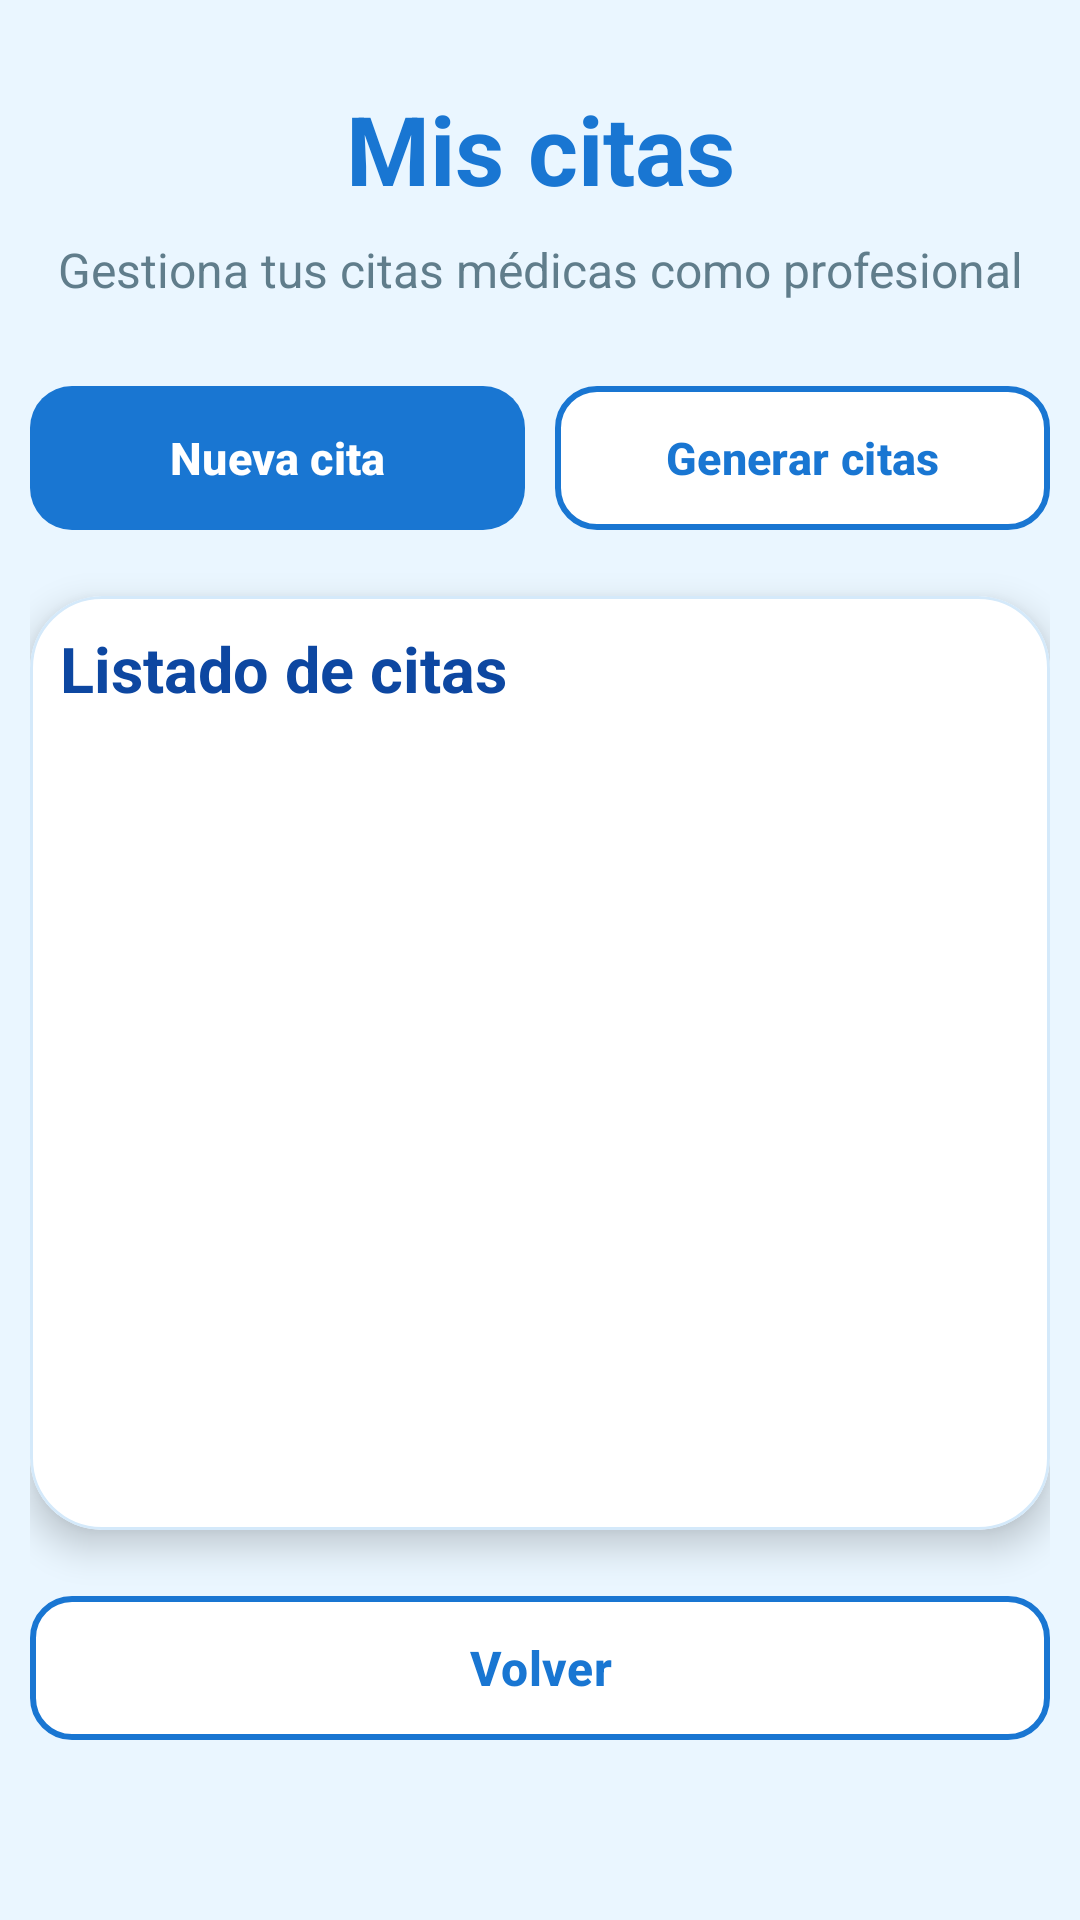

Reconstruct the res/layout file that produces this screen, plus the resources it refers to.
<!-- AndroidManifest.xml: application theme Theme.Idoctor -->
<!-- res/layout/activity_citas_profesional.xml -->
<?xml version="1.0" encoding="utf-8"?>
<LinearLayout xmlns:android="http://schemas.android.com/apk/res/android"
    xmlns:app="http://schemas.android.com/apk/res-auto"
    android:layout_width="match_parent"
    android:layout_height="match_parent"
    android:background="#EAF6FF"
    android:orientation="vertical"
    android:paddingStart="10dp"
    android:paddingTop="16dp"
    android:paddingEnd="10dp"
    android:paddingBottom="16dp">

    <TextView
        android:layout_width="match_parent"
        android:layout_height="wrap_content"
        android:layout_marginTop="12dp"
        android:gravity="center"
        android:text="Mis citas"
        android:textColor="#1976D2"
        android:textSize="32sp"
        android:textStyle="bold" />

    <TextView
        android:layout_width="match_parent"
        android:layout_height="wrap_content"
        android:layout_marginTop="8dp"
        android:gravity="center"
        android:text="Gestiona tus citas médicas como profesional"
        android:textColor="#607D8B"
        android:textSize="16sp" />

    <LinearLayout
        android:layout_width="match_parent"
        android:layout_height="wrap_content"
        android:layout_marginTop="24dp"
        android:orientation="horizontal">

        <com.google.android.material.button.MaterialButton
            android:id="@+id/btnNuevaCita"
            android:layout_width="0dp"
            android:layout_height="56dp"
            android:layout_weight="1"
            android:text="Nueva cita"
            android:textAllCaps="false"
            android:textColor="#FFFFFF"
            android:textSize="15sp"
            android:textStyle="bold"
            app:backgroundTint="#1976D2"
            app:cornerRadius="14dp" />

        <com.google.android.material.button.MaterialButton
            android:id="@+id/btnGenerarCitas"
            android:layout_width="0dp"
            android:layout_height="56dp"
            android:layout_marginStart="10dp"
            android:layout_weight="1"
            android:text="Generar citas"
            android:textAllCaps="false"
            android:textColor="#1976D2"
            android:textSize="15sp"
            android:textStyle="bold"
            app:backgroundTint="#FFFFFF"
            app:cornerRadius="14dp"
            app:strokeColor="#1976D2"
            app:strokeWidth="2dp" />

    </LinearLayout>

    <com.google.android.material.card.MaterialCardView
        android:layout_width="match_parent"
        android:layout_height="0dp"
        android:layout_marginTop="18dp"
        android:layout_weight="1"
        app:cardBackgroundColor="#FFFFFF"
        app:cardCornerRadius="24dp"
        app:cardElevation="7dp"
        app:strokeColor="#D4E9FA"
        app:strokeWidth="1dp">

        <LinearLayout
            android:layout_width="match_parent"
            android:layout_height="match_parent"
            android:orientation="vertical"
            android:padding="10dp">

            <TextView
                android:layout_width="match_parent"
                android:layout_height="wrap_content"
                android:text="Listado de citas"
                android:textColor="#0D47A1"
                android:textSize="21sp"
                android:textStyle="bold" />

            <TextView
                android:id="@+id/txtSinCitas"
                android:layout_width="match_parent"
                android:layout_height="wrap_content"
                android:layout_marginTop="28dp"
                android:gravity="center"
                android:text="No hay citas para mostrar"
                android:textColor="#607D8B"
                android:textSize="15sp"
                android:visibility="gone" />

            <androidx.recyclerview.widget.RecyclerView
                android:id="@+id/rvCitasProfesional"
                android:layout_width="match_parent"
                android:layout_height="0dp"
                android:layout_marginTop="14dp"
                android:layout_weight="1" />

        </LinearLayout>

    </com.google.android.material.card.MaterialCardView>

    <com.google.android.material.button.MaterialButton
        android:id="@+id/btnVolver"
        android:layout_width="match_parent"
        android:layout_height="56dp"
        android:layout_marginTop="18dp"
        android:text="Volver"
        android:textAllCaps="false"
        android:textColor="#1976D2"
        android:textSize="16sp"
        android:textStyle="bold"
        app:backgroundTint="#FFFFFF"
        app:cornerRadius="14dp"
        app:strokeColor="#1976D2"
        app:strokeWidth="2dp"
        android:layout_marginBottom="40dp"/>

</LinearLayout>
<!-- resources referenced by this layout -->
<resources>
  <style name="Theme.Idoctor" parent="Base.Theme.Idoctor" />
  <style name="Base.Theme.Idoctor" parent="Theme.Material3.DayNight.NoActionBar">
          
          
      </style>
</resources>
